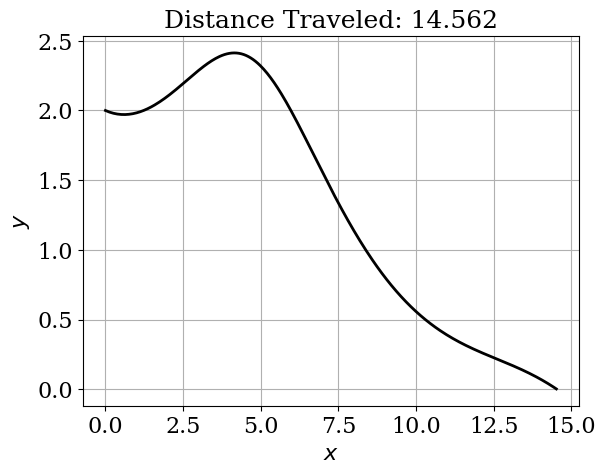

This chart was generated by the following Python code:
# [redacted]
#Leap Frog Method

from math import sin, cos, log, ceil, pi
import numpy as np
import matplotlib.pyplot as plt
from matplotlib import rcParams
rcParams['font.family']= 'serif'
rcParams['font.size']= 16

def centraldiff (unm1, u, f, dt):
    """Returns the solution at n+1 using a central difference Eularian Method
    
    Parameters
    ----------
    unm1 : array of float
        solution at time step n-1
    u : array of float
        solution at time step n
    f : function
        function to compute RHS of SOE's
    dt : float
        time-increment
        
    Returns
    -------
    u_n_plus_1 : array of float
        solution at time step  n+1
    """
    
    return unm1 + 2*dt*f(u)

def f(u):
    """Returns RHS of the phugoid system of equations.
    
    Params
    ------
    u: array of float
       array containing the solution at time n
       
    Returns
    ------
    dudt: array of float
        array containing RHS from given u
    """
    
    #define locations of inputs in u matrix
    v = u[0]
    theta = u[1]
    x = u[2]
    y = u[3]
    
    return np.array([-g*sin(theta) - (C_D/C_L)*(g/(v_t**2))*v**2,\
    (-g*cos(theta))/v + (g/(v_t**2))*v, v*cos(theta), v*sin(theta)])

def rk2_step(u, f, dt):
    """Returns the solution at the next time step using 2nd order Runge-Kutta
    
    Parameter:
    ----------
    u : array of float
        solution at the previous time-step.
    f : function
        function to compute the RHS of the system of equations.
    dt : float
        time-increment.
    
    Returns:
    --------
    u_n_plus_1 : array of float
        solution at the next time step.
    """
    u_star = u + 0.5*dt*f(u)
    return u + dt*f(u_star)

def get_diffgrid(u_current, u_fine, dt):
    """Returns the difference between one grid and the fine grid using L-1 norm
    
    Params:
    ------
    u_current : array of float
        solution on the current grid.
    u_finest : array of float
        solution on the fine grid.
    dt : float
        time-increment on the current grid.
        
    Returns
    -------
    diffgrid : float
        difference computed in the L-1 norm
    """
    
    N_current = len(u_current[:,0])
    N_fine = len(u_fine[:,0])
    
    grid_size_ratio = ceil(N_fine/float(N_current))
    
    diffgrid = dt * np.sum(np.abs(u_current[:,2] - u_fine[::grid_size_ratio,2]))
    
    return diffgrid

#Global Params
g= 9.8 #m/s2
v_t = 4.9 #trim velocity m/s
C_D = 1.0/5.0 #Drag Coefficient
C_L = 1.0

#ICs
v0 = 6.5
theta0 = -0.1
x0 = 0.0
y0 = 2.0

#time increment
T = 15.0
dt = 0.01
N = int(T/dt)+1

u_centdiff = np.empty((N,4))
u_centdiff[0] = np.array([v0,theta0,x0,y0])

#first step
u_centdiff[1] = rk2_step(u_centdiff[0],f,dt)

for n in range(1,N-1):
    u_centdiff[n+1] = centraldiff(u_centdiff[n-1], u_centdiff[n], f, dt)

x_centdiff = u_centdiff[:,2]
y_centdiff = u_centdiff[:,3]

idx_neg_centdiff = np.where(y_centdiff<0.0)[0]

if len(idx_neg_centdiff)==0:
    idx_ground_centdiff = N-1
    print ('The glider has not reached the ground yet!')
else:
    idx_ground_centdiff = idx_neg_centdiff[0]
    
#plotting time
plt.figure
plt.grid(True)
plt.xlabel('$x$')
plt.ylabel('$y$')
plt.plot(x_centdiff[:idx_ground_centdiff], y_centdiff[:idx_ground_centdiff], color = 'k', ls='-',lw=2)
plt.title('Distance Traveled: {:.3f}'.format(x_centdiff[idx_ground_centdiff]), fontsize=18)
plt.show()

#convergence
r = 2
h = 0.001

dt_values = np.array([h, r*h, (r**2)*h])

u_values = np.empty_like(dt_values, dtype=np.ndarray)

for i,dt in enumerate(dt_values):
    t = np.linspace(0.0,T,N)
    u=np.empty((N,4))
    u[0]=np.array([v0,theta0,x0,y0])
    u[1] = rk2_step(u[0],f,dt)
    for n in range(1,N-1):
        u[n+1] = centraldiff(u[n-1],u[n],f,dt)
    
    u_values[i] = u
    
alpha = (log(get_diffgrid(u_values[2],u_values[1],dt_values[2])) -  log(get_diffgrid(u_values[1],u_values[0],dt_values[1]))) / log(r)

print('Order of convergence is alpha = {:.3f}'.format(alpha))
